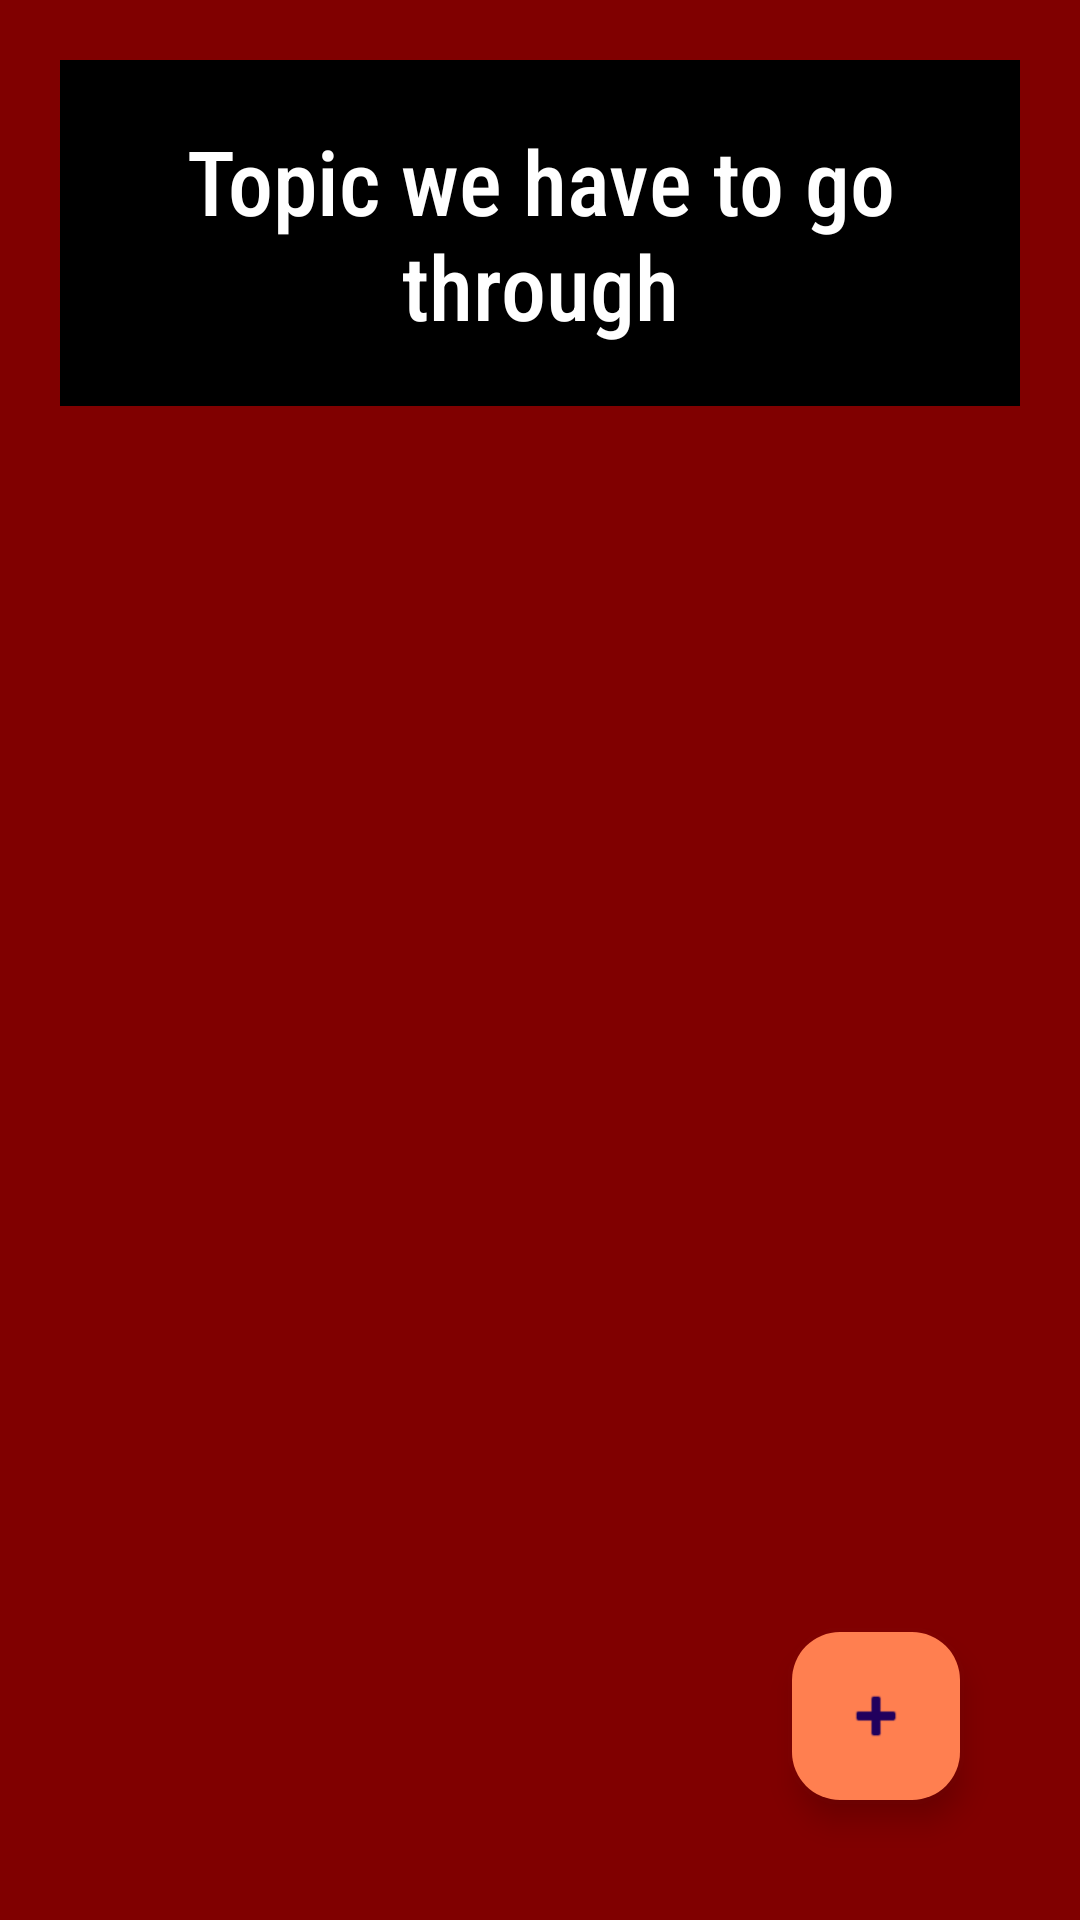

This screen was rendered from an Android layout file. Write that file and the resources it references.
<!-- AndroidManifest.xml: application theme Theme.GitHubTutorial -->
<!-- res/layout/gittutorialindex.xml -->
<?xml version="1.0" encoding="UTF-8" ?>
<RelativeLayout xmlns:android="http://schemas.android.com/apk/res/android"
    xmlns:tools="http://schemas.android.com/tools"
    xmlns:app="http://schemas.android.com/apk/res-auto"
    android:layout_width="match_parent"
    android:layout_height="match_parent"
    android:padding="20dp"
    android:background="@color/maroon"
    >


    <TextView
        android:id="@+id/GitIndexHeading"
        android:layout_width="match_parent"
        android:layout_height="wrap_content"
        android:text="Topic we have to go through"
        android:textStyle="normal"
        android:textSize="30dp"
        android:textColor="@color/white"
        android:fontFamily="sans-serif-condensed-medium"
        android:gravity="center"
        android:padding="20dp"
        android:background="@color/black"
        />
    <ListView
        android:id="@+id/GitIndex"
        android:layout_width="match_parent"
        android:layout_height="wrap_content"
        android:layout_below="@+id/GitIndexHeading"
        >

    </ListView>
    <com.google.android.material.floatingactionbutton.FloatingActionButton
        android:id="@+id/floatingActionButton"
        android:layout_width="wrap_content"
        android:layout_height="wrap_content"
        android:clickable="true"
        android:focusable="true"
        android:layout_alignParentEnd="true"
        android:layout_alignParentBottom="true"
        android:layout_marginBottom="20dp"
        android:layout_margin="20dp"
        app:srcCompat="@android:drawable/ic_input_add"
        android:backgroundTint="@color/coral"
        android:outlineAmbientShadowColor="@color/brown"
        />

</RelativeLayout>
<!-- resources referenced by this layout -->
<resources>
  <color name="black">#000000</color>
  <color name="brown">#A52A2A</color>
  <color name="coral">#FF7F50</color>
  <color name="maroon">#800000</color>
  <color name="white">#FFFFFF</color>
  <style name="Theme.GitHubTutorial" parent="Base.Theme.GitHubTutorial" />
  <style name="Base.Theme.GitHubTutorial" parent="Theme.Material3.DayNight.NoActionBar">
          
          
      </style>
</resources>
